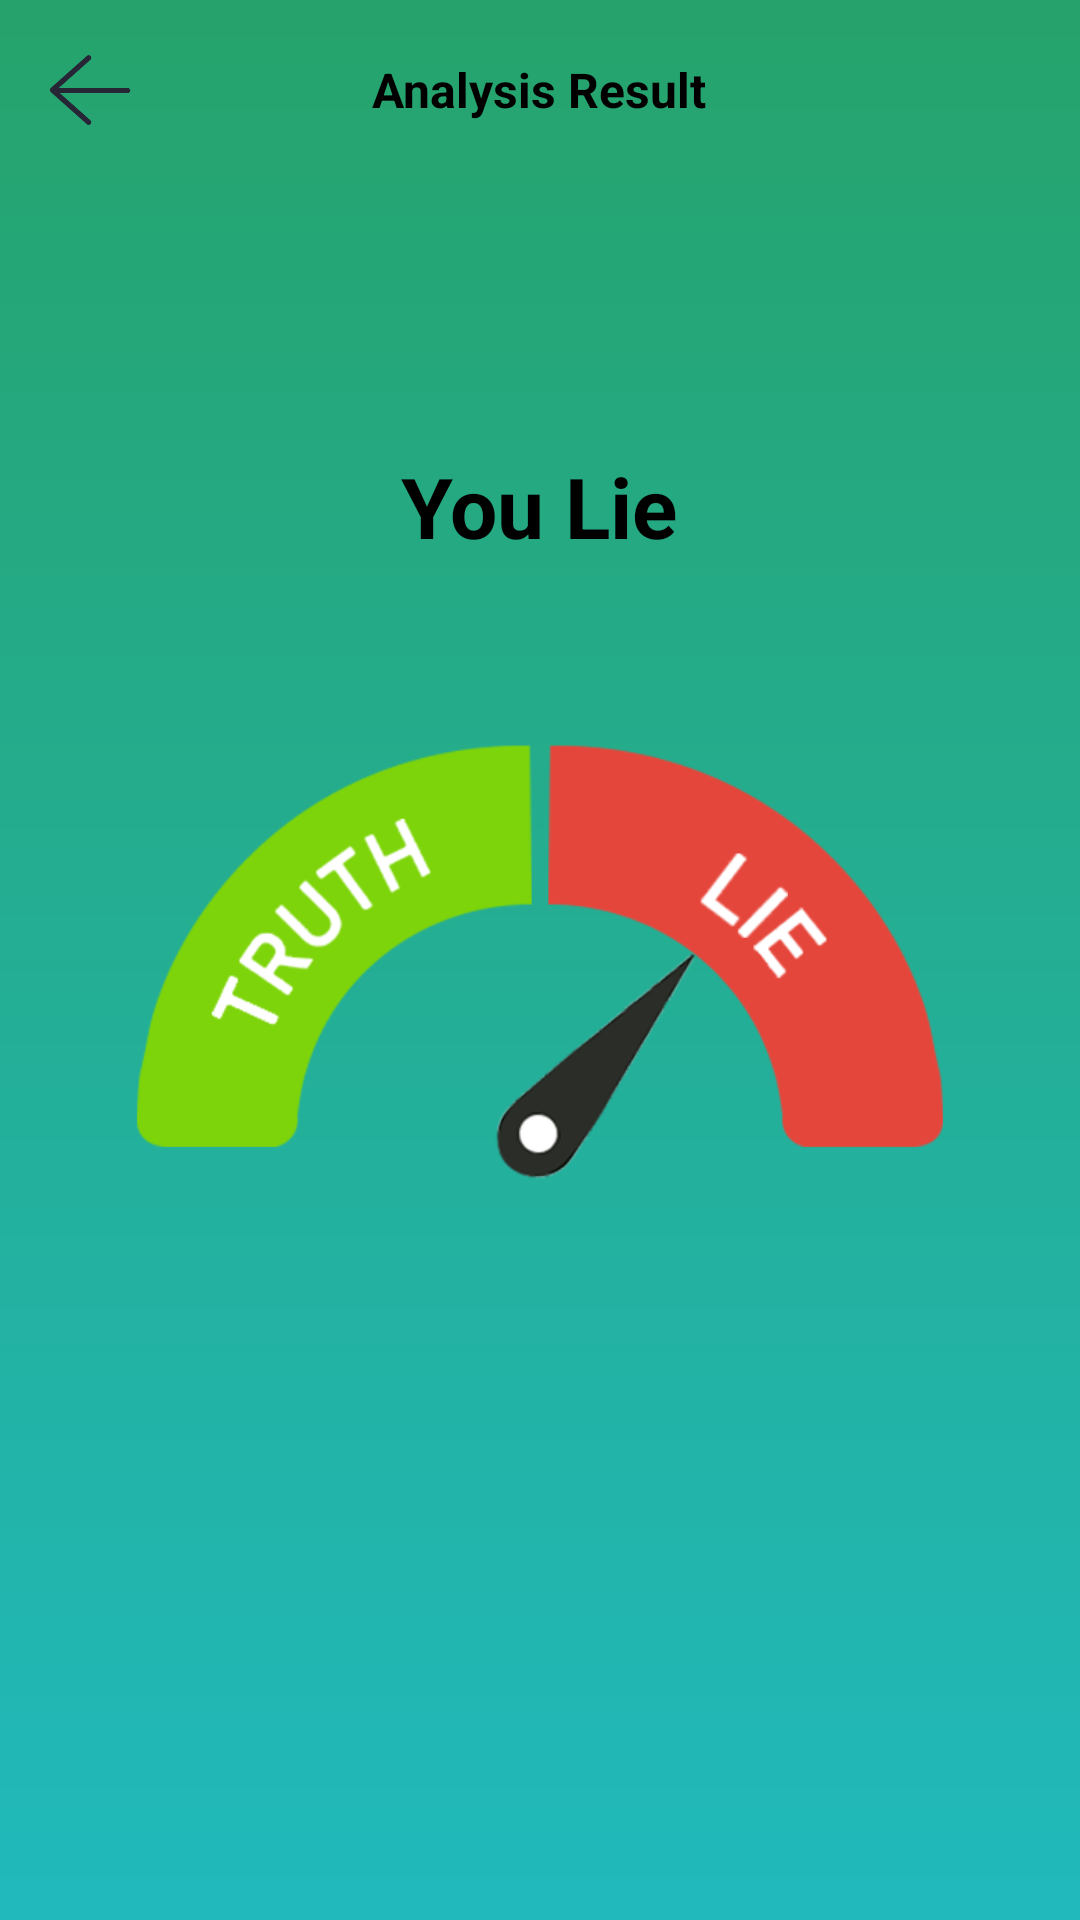

The Android layout XML behind this screen, and the referenced resources:
<!-- AndroidManifest.xml: application theme Theme.LieDetectors -->
<!-- res/layout/act_result.xml -->
<?xml version="1.0" encoding="utf-8"?>
<RelativeLayout xmlns:android="http://schemas.android.com/apk/res/android"
    xmlns:app="http://schemas.android.com/apk/res-auto"
    xmlns:tools="http://schemas.android.com/tools"
    android:layout_width="match_parent"
    android:layout_height="match_parent"
    android:fitsSystemWindows="true"
    android:background="@drawable/gradual_color_bg"
    tools:context=".ui.StartAct">


    <RelativeLayout
        android:layout_width="match_parent"
        android:layout_height="60dp">

        <ImageView
            android:id="@+id/ic_back"
            android:layout_width="30dp"
            android:layout_height="30dp"
            android:src="@drawable/ic_finsh"
            android:layout_centerVertical="true"
            android:layout_marginStart="15dp"/>

        <TextView
            android:layout_width="wrap_content"
            android:layout_height="wrap_content"
            android:text="Analysis Result"
            android:textSize="16sp"
            android:textColor="@color/black"
            android:layout_centerHorizontal="true"
            android:layout_centerVertical="true"
            android:textStyle="bold"/>

    </RelativeLayout>

    <TextView
        android:id="@+id/title_text"
        android:layout_width="wrap_content"
        android:layout_height="wrap_content"
        android:text="You Lie"
        android:layout_centerHorizontal="true"
        android:layout_marginTop="150dp"
        android:textSize="28sp"
        android:textColor="@color/black"
        android:textStyle="bold"/>

    <ImageView
        android:id="@+id/ic_lie"
        android:layout_width="wrap_content"
        android:layout_height="wrap_content"
        android:layout_centerInParent="true"
        android:src="@drawable/tt" />



</RelativeLayout>
<!-- resources referenced by this layout -->
<resources>
  <!-- drawable gradual_color_bg (drawable) -->
  <?xml version="1.0" encoding="utf-8"?>
  <shape xmlns:android="http://schemas.android.com/apk/res/android">
  
      android:startColor="#aa000000" 渐变起始色值
  
      android:centerColor="" 渐变中间色值
  
      android:endColor="#ffffffff" 渐变结束颜色
  
      android:angle="45" 渐变的方向 默认为0 从做向右 ，90时从下向上 必须为45的整数倍
  
      android:type="radial" 渐变类型 有三种 线性linear 放射渐变radial 扫描线性渐变sweep
  
      android:centerX="0.5" 渐变中心相对X坐标只有渐变类型为放射渐变时有效
  
      android:centerY="0.5" 渐变中心相对Y坐标只有渐变类型为放射渐变时有效
  
      android:gradientRadius="100" 渐变半径 非线性放射有效
  
      -->
  
      
  
      
  
      
  
      
  
      <gradient
  
      android:startColor="#26a36c"
  
       android:endColor="#21b9bc"
  
      android:angle="270"
  
       />
  
  </shape>
  <!-- drawable ic_finsh: png bitmap (drawable, 2649 bytes) -->
  <!-- drawable tt: png bitmap (drawable, 14200 bytes) -->
  <style name="Theme.LieDetectors" parent="Theme.MaterialComponents.DayNight.NoActionBar.Bridge">
          
          <item name="colorPrimary">@color/purple_500</item>
          <item name="colorPrimaryVariant">@color/purple_700</item>
          <item name="colorOnPrimary">@color/white</item>
          
          <item name="colorSecondary">@color/teal_200</item>
          <item name="colorSecondaryVariant">@color/teal_700</item>
          <item name="colorOnSecondary">@color/black</item>
          
  
          
  
  
          <item name="android:statusBarColor">@android:color/transparent</item>
          
          <item name="android:windowTranslucentNavigation">true</item>
          <item name="android:windowDrawsSystemBarBackgrounds">true</item>
          <item name="android:windowLightStatusBar">true</item>
      </style>
  <!-- not gathered from this repository: default colours our renderer supplied (Android Studio template values) -->
  <color name="purple_500">#FF6200EE</color>
  <color name="purple_700">#FF3700B3</color>
  <color name="teal_200">#FF03DAC5</color>
  <color name="teal_700">#FF018786</color>
  <color name="black">#FF000000</color>
  <color name="white">#FFFFFFFF</color>
</resources>
